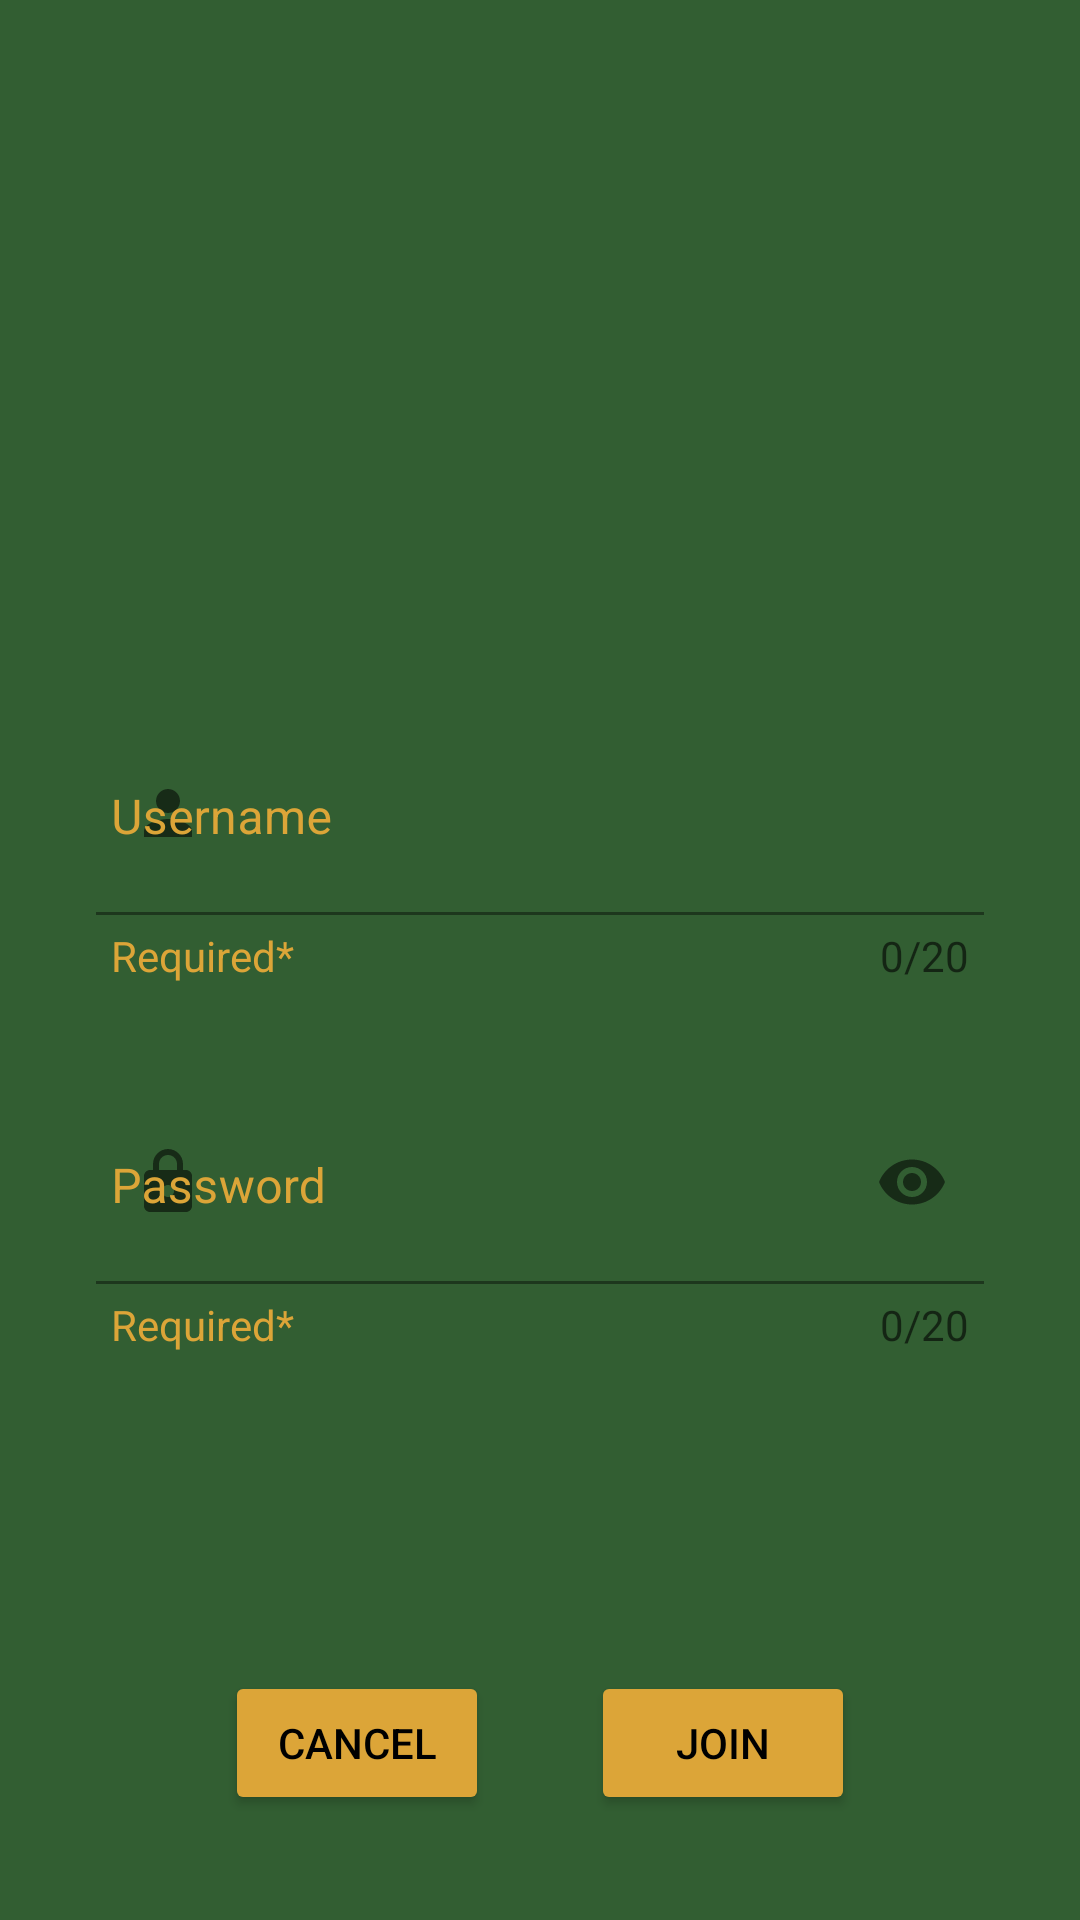

Layout XML and referenced resources for this Android screen:
<!-- AndroidManifest.xml: application theme Theme.Whist -->
<!-- res/layout/fragment_login_table.xml -->
<?xml version="1.0" encoding="utf-8"?>
<layout xmlns:android="http://schemas.android.com/apk/res/android"
    xmlns:app="http://schemas.android.com/apk/res-auto"
    xmlns:tools="http://schemas.android.com/tools">


    <data>
        <variable
            name="logTable"
            type="com.example.whist.ui.viewmodels.login.LoginTableViewModel" />
    </data>
    <androidx.constraintlayout.widget.ConstraintLayout
        android:layout_width="match_parent"
        android:layout_height="match_parent"
        tools:context=".ui.view.LoginTableFragment">

        <TextView
            android:id="@+id/textViewLogTable"
            android:layout_width="wrap_content"
            android:layout_height="wrap_content"
            android:textColor="@color/gold"
            android:textSize="@dimen/text_large_size"
            android:text="@{logTable.table.name}"
            app:layout_constraintBottom_toTopOf="@+id/containerUserLog"
            app:layout_constraintEnd_toEndOf="parent"
            app:layout_constraintStart_toStartOf="parent"
            app:layout_constraintTop_toTopOf="parent"
            tools:text="Table Name" />
        

        <com.google.android.material.textfield.TextInputLayout
            android:id="@+id/containerUserLog"
            android:layout_width="0dp"
            android:layout_height="wrap_content"
            android:layout_marginStart="32dp"
            android:layout_marginTop="140dp"
            android:layout_marginEnd="32dp"
            android:gravity="top"
            android:hint="@string/hint_username"
            android:textColorHint="@color/gold"
            app:boxStrokeColor="@color/black"
            app:counterEnabled="true"
            app:counterMaxLength="@integer/max_length_name"
            app:counterTextAppearance="@style/Whist.TextHelper"
            app:helperText="@string/hint_required"
            app:helperTextTextAppearance="@style/Whist.TextHelper"
            app:helperTextTextColor="@color/gold"
            app:hintTextAppearance="@style/Whist.TextHelper"
            app:hintTextColor="@color/gold"
            app:layout_constraintEnd_toEndOf="parent"
            app:layout_constraintHorizontal_bias="1.0"
            app:layout_constraintStart_toStartOf="parent"
            app:layout_constraintTop_toTopOf="@id/textViewLogTable"
            app:startIconDrawable="@drawable/ic_sharp_person_24">

            <com.google.android.material.textfield.TextInputEditText
                android:id="@+id/editTextUserLog"
                android:layout_width="match_parent"
                android:layout_height="68dp"
                android:background="@color/green_bg"
                android:gravity="bottom"
                android:isScrollContainer="false"
                android:padding="@dimen/padding5"

                android:textColor="@color/gold"
                tools:text="@string/hint_username"
                android:textCursorDrawable="@drawable/cursor"/>
            
        </com.google.android.material.textfield.TextInputLayout>

        <com.google.android.material.textfield.TextInputLayout
            android:id="@+id/containerPwdLog"
            android:layout_width="0dp"
            android:layout_height="wrap_content"
            android:layout_marginStart="32dp"
            android:layout_marginTop="32dp"
            android:layout_marginEnd="32dp"
            android:gravity="top"
            privateOrNot="@{logTable.table.private}"
            android:hint="@string/hint_password"
            android:textColorHint="@color/gold"
            app:boxBackgroundColor="@null"
            app:boxStrokeColor="@color/black"
            app:counterEnabled="true"
            app:counterMaxLength="@integer/max_counter_length"

            app:counterTextAppearance="@style/Whist.TextHelper"
            app:endIconMode="password_toggle"
            app:helperText="@string/hint_required"
            app:helperTextTextAppearance="@style/Whist.TextHelper"
            app:helperTextTextColor="@color/gold"
            app:hintTextAppearance="@style/Whist.TextHelper"
            app:hintTextColor="@color/gold"
            app:layout_constraintEnd_toEndOf="parent"
            app:layout_constraintHorizontal_bias="0.0"
            app:layout_constraintStart_toStartOf="parent"
            app:layout_constraintTop_toBottomOf="@+id/containerUserLog"
            app:startIconDrawable="@drawable/ic_round_lock_24">
            

            <com.google.android.material.textfield.TextInputEditText
                android:id="@+id/editTextPwdLog"
                android:layout_width="match_parent"
                android:layout_height="68dp"
                android:background="@color/green_bg"
                android:gravity="bottom"
                android:inputType="textPassword"
                android:padding="@dimen/padding5"
                android:textColor="@color/gold"
                tools:text="@string/hint_password"
                android:textCursorDrawable="@drawable/cursor"/>
            
        </com.google.android.material.textfield.TextInputLayout>

        <Button
            android:id="@+id/buttonLogTableBack"
            android:layout_width="wrap_content"
            android:layout_height="wrap_content"
            android:layout_marginStart="@dimen/btn_l_start_margin"
            android:layout_marginBottom="@dimen/btn_bottom_margin"
            android:foregroundGravity="center"
            android:gravity="center"
            android:text="@string/button_cancel"
            android:textColor="@color/black"
            app:backgroundTint="@color/gold"
            app:layout_constraintBottom_toBottomOf="parent"
            app:layout_constraintEnd_toStartOf="@+id/buttonLogTableNext"
            app:layout_constraintHorizontal_bias="0.0"
            app:layout_constraintStart_toStartOf="parent"
            tools:text="Cancel" />

        <Button
            android:id="@+id/buttonLogTableNext"
            android:layout_width="0dp"
            android:layout_height="wrap_content"
            android:layout_marginEnd="@dimen/btn_r_end_margin"
            android:foregroundGravity="center"
            android:gravity="center"
            android:text="@string/button_join"
            android:textColor="@color/black"
            app:backgroundTint="@color/gold"
            app:layout_constraintBottom_toBottomOf="@+id/buttonLogTableBack"
            app:layout_constraintEnd_toEndOf="parent"
            app:layout_constraintTop_toTopOf="@+id/buttonLogTableBack"
            tools:text="Join" />

    </androidx.constraintlayout.widget.ConstraintLayout>
</layout>
<!-- resources referenced by this layout -->
<resources>
  <color name="black">#FF000000</color>
  <color name="gold">#DCA538</color>
  <color name="green_bg">#325E32</color>
  <dimen name="btn_bottom_margin">35dp</dimen>
  <dimen name="btn_l_start_margin">75dp</dimen>
  <dimen name="btn_r_end_margin">75dp</dimen>
  <dimen name="padding5">5dp</dimen>
  <dimen name="text_large_size">32sp</dimen>
  <!-- drawable cursor (drawable) -->
  <?xml version="1.0" encoding="utf-8"?>
  <shape xmlns:android="http://schemas.android.com/apk/res/android">
      <size android:width="2dp" />
      <solid android:color="@android:color/holo_red_dark" />
  </shape>
  <!-- drawable ic_round_lock_24 (drawable) -->
  <vector android:height="24dp" android:tint="#A11F02"
      android:viewportHeight="24" android:viewportWidth="24"
      android:width="24dp" xmlns:android="http://schemas.android.com/apk/res/android">
      <path android:fillColor="@android:color/white" android:pathData="M18,8h-1L17,6c0,-2.76 -2.24,-5 -5,-5S7,3.24 7,6v2L6,8c-1.1,0 -2,0.9 -2,2v10c0,1.1 0.9,2 2,2h12c1.1,0 2,-0.9 2,-2L20,10c0,-1.1 -0.9,-2 -2,-2zM12,17c-1.1,0 -2,-0.9 -2,-2s0.9,-2 2,-2 2,0.9 2,2 -0.9,2 -2,2zM9,8L9,6c0,-1.66 1.34,-3 3,-3s3,1.34 3,3v2L9,8z"/>
  </vector>
  <!-- drawable ic_sharp_person_24 (drawable) -->
  <vector android:height="24dp" android:tint="#DCA538"
      android:viewportHeight="24" android:viewportWidth="24"
      android:width="24dp" xmlns:android="http://schemas.android.com/apk/res/android">
      <path android:fillColor="@android:color/white" android:pathData="M12,12c2.21,0 4,-1.79 4,-4s-1.79,-4 -4,-4 -4,1.79 -4,4 1.79,4 4,4zM12,14c-2.67,0 -8,1.34 -8,4v2h16v-2c0,-2.66 -5.33,-4 -8,-4z"/>
  </vector>
  <integer name="max_counter_length">20</integer>
  <integer name="max_length_name">20</integer>
  <string name="button_cancel">Cancel</string>
  <string name="button_join">Join</string>
  <string name="hint_password">Password</string>
  <string name="hint_required">Required*</string>
  <string name="hint_username">Username</string>
  <style name="Whist.TextHelper" parent="Theme.Whist">
         
      </style>
  <style name="Theme.Whist" parent="Theme.MaterialComponents.DayNight.DarkActionBar">
  
  
          
         
          <item name="colorPrimaryVariant">@color/purple_700</item>
          <item name="colorOnPrimary">@color/white</item>
          
          <item name="colorSecondary">@color/teal_200</item>
          <item name="colorSecondaryVariant">@color/teal_700</item>
          <item name="colorOnSecondary">@color/black</item>
          
          <item name="android:statusBarColor" tools:targetApi="l">?attr/colorPrimaryVariant</item>
          
          <item name="colorPrimary">@color/green_dark</item>
          <item name="elevationOverlayEnabled">false</item>
          <item name="elevationOverlayColor">@color/green_dark</item>
          
          
          <item name="android:background">@color/green_bg</item>
          <item name="hintTextAppearance">@color/gold_2</item>
          <item name="helperTextTextColor">@color/gold_2</item>
      </style>
  <color name="purple_700">#FF3700B3</color>
  <color name="white">#FFFFFFFF</color>
  <color name="teal_200">#FF03DAC5</color>
  <color name="teal_700">#FF018786</color>
  <color name="green_dark">#061F06</color>
  <color name="gold_2">#FBC02D</color>
</resources>
